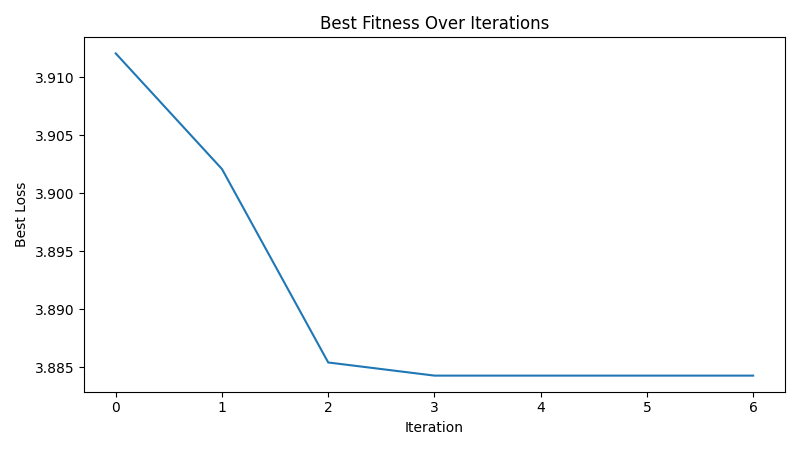

Data behind this chart, as committed beside it:
iteration, best_loss
1, 3.912
2, 3.902
3, 3.885
4, 3.884
5, 3.884
6, 3.884
7, 3.884
